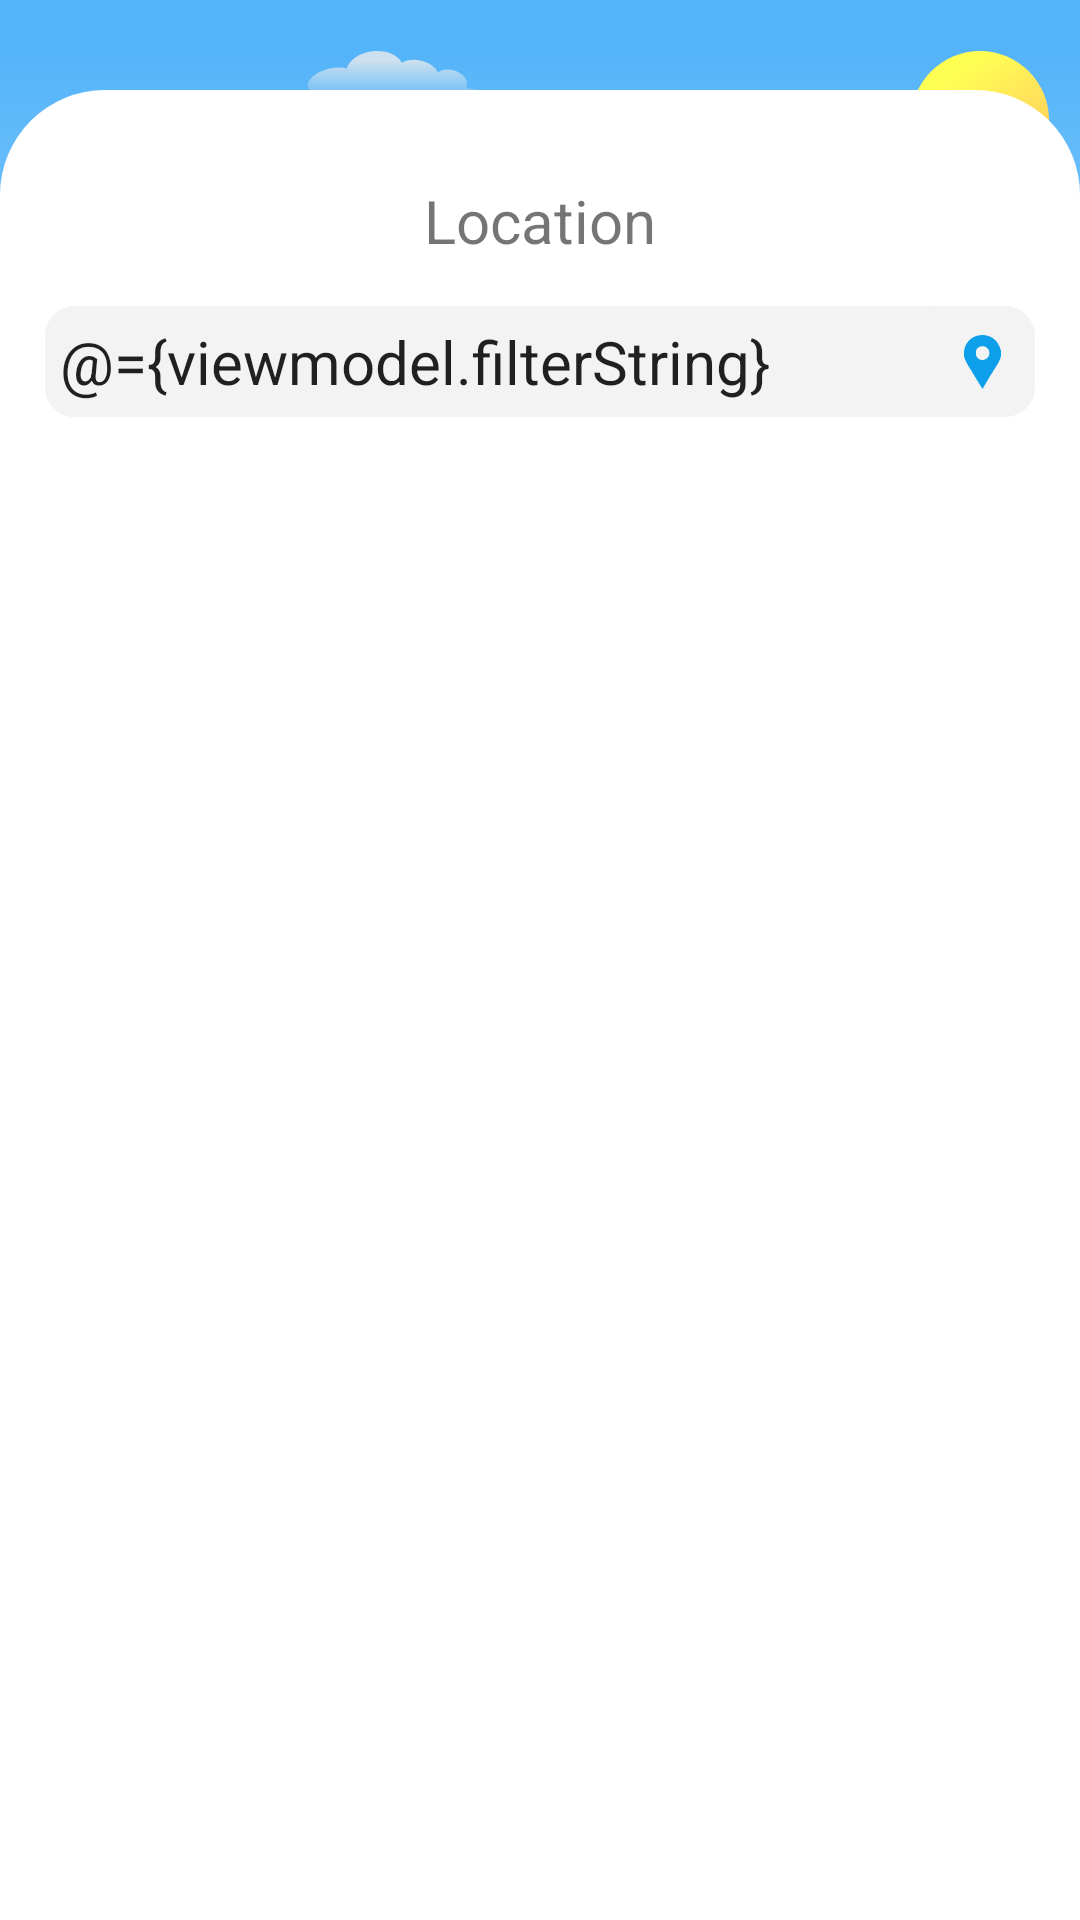

This screen was rendered from an Android layout file. Write that file and the resources it references.
<!-- AndroidManifest.xml: application theme AppTheme -->
<!-- res/layout/fragment_location_choose.xml -->
<?xml version="1.0" encoding="utf-8"?>
<layout xmlns:android="http://schemas.android.com/apk/res/android">

    <data>

        <variable
            name="viewmodel"
            type="com.example.cassoviacoders.ui.MainActivityViewModel" />
    </data>

    <FrameLayout xmlns:app="http://schemas.android.com/apk/res-auto"
        xmlns:tools="http://schemas.android.com/tools"
        android:layout_width="match_parent"
        android:layout_height="match_parent">


        <ImageView
            android:layout_width="match_parent"
            android:layout_height="wrap_content"
            android:scaleType="centerCrop"
            android:src="@drawable/ic_background" />

        <LinearLayout
            android:layout_width="match_parent"
            android:layout_height="match_parent"
            android:layout_marginTop="@dimen/spacing_double"
            android:background="@drawable/rounded_background"
            android:orientation="vertical"
            android:padding="@dimen/spacing_standard">

            <TextView
                android:layout_width="match_parent"
                android:layout_height="wrap_content"
                android:layout_margin="@dimen/spacing_standard"
                android:gravity="center"
                android:text="@string/location"
                android:textSize="@dimen/text_size_medium" />

            <LinearLayout
                android:layout_width="match_parent"
                android:layout_height="wrap_content"
                android:background="@drawable/rounded_background_search"
                android:gravity="center_vertical"
                android:orientation="horizontal">

                <androidx.appcompat.widget.AppCompatEditText
                    android:id="@+id/searchField"
                    android:layout_width="0dp"
                    android:layout_height="wrap_content"
                    android:layout_weight="1"
                    android:background="@drawable/rounded_background_search"
                    android:hint="@string/location_search_hint"
                    android:maxLines="1"
                    android:padding="@dimen/spacing_small"
                    android:text="@={viewmodel.filterString}"
                    android:textSize="@dimen/text_size_medium" />

                <ImageView
                    android:id="@+id/icon"
                    android:layout_width="wrap_content"
                    android:layout_height="match_parent"
                    android:layout_marginEnd="10dp"
                    android:src="@drawable/ic_facebook_places"
                    app:tint="@android:color/black" />

            </LinearLayout>

            <androidx.recyclerview.widget.RecyclerView
                android:id="@+id/locationsRecyclerView"
                android:layout_width="match_parent"
                android:layout_height="match_parent"
                android:layout_margin="@dimen/spacing_standard"
                app:layoutManager="androidx.recyclerview.widget.LinearLayoutManager"
                tools:listitem="@layout/location_search_item">

            </androidx.recyclerview.widget.RecyclerView>
        </LinearLayout>
    </FrameLayout>

</layout>
<!-- res/layout/location_search_item.xml (included above) -->
<?xml version="1.0" encoding="utf-8"?>
<layout xmlns:android="http://schemas.android.com/apk/res/android"
    xmlns:app="http://schemas.android.com/apk/res-auto"
    xmlns:tools="http://schemas.android.com/tools">

    <data>

        <variable
            name="location"
            type="com.example.cassoviacoders.db.LocationPojo" />

        <variable
            name="viewmodel"
            type="com.example.cassoviacoders.ui.MainActivityViewModel" />
    </data>

    <androidx.constraintlayout.widget.ConstraintLayout
        android:layout_width="match_parent"
        android:layout_height="wrap_content"
        android:onClick="@{() -> viewmodel.switchToLocationDetail(location)}"
        android:layout_marginBottom="@dimen/spacing_small">

        <TextView
            android:layout_width="wrap_content"
            android:layout_height="wrap_content"
            android:text="@{location.location.title}"
            android:textSize="@dimen/text_size_medium"
            app:layout_constraintStart_toStartOf="parent"
            app:layout_constraintTop_toTopOf="parent"
            tools:text="Bratislava" />

        <TextView
            android:layout_width="wrap_content"
            android:layout_height="wrap_content"
            android:textSize="@dimen/text_size_medium"
            app:layout_constraintEnd_toEndOf="parent"
            app:layout_constraintTop_toTopOf="parent"
            app:degreeValue='@{location.lastTemp}'
            tools:text="35°C" />

    </androidx.constraintlayout.widget.ConstraintLayout>

</layout>
<!-- resources referenced by this layout -->
<resources>
  <dimen name="spacing_double">30dp</dimen>
  <dimen name="spacing_small">5dp</dimen>
  <dimen name="spacing_standard">15dp</dimen>
  <dimen name="text_size_medium">20sp</dimen>
  <!-- drawable ic_background: vector/xml drawable (drawable, 128514 chars, omitted) -->
  <!-- drawable ic_facebook_places (drawable) -->
  <vector xmlns:android="http://schemas.android.com/apk/res/android"
      android:width="15dp"
      android:height="18dp"
      android:viewportWidth="10"
      android:viewportHeight="12">
    <path
        android:pathData="M8.9381,2.9867C8.8953,2.8266 8.8086,2.656 8.7444,2.5067C7.9766,0.6613 6.2988,0 4.9441,0C3.1307,0 1.1333,1.216 0.8666,3.7226V4.2347C0.8666,4.256 0.874,4.448 0.8845,4.544C1.0339,5.7386 1.9765,7.0081 2.6805,8.2027C3.4378,9.4825 4.2237,10.7415 5.0023,12C5.4824,11.1787 5.9608,10.3467 6.4299,9.5467C6.5578,9.3119 6.7062,9.0773 6.8342,8.8532C6.9195,8.704 7.0825,8.5548 7.157,8.4159C7.9143,7.0294 9.1334,5.6321 9.1334,4.256V3.6907C9.1334,3.5415 8.9485,3.0189 8.9381,2.9867ZM4.9774,5.5574C4.4443,5.5574 3.8608,5.2909 3.5728,4.5547C3.5299,4.4375 3.5333,4.2027 3.5333,4.1812V3.8505C3.5333,2.9121 4.3301,2.4853 5.0233,2.4853C5.8767,2.4853 6.5367,3.1681 6.5367,4.0215C6.5367,4.8749 5.8307,5.5574 4.9774,5.5574Z"
        android:fillColor="#0D9FEA"/>
  </vector>
  <!-- drawable rounded_background (drawable) -->
  <?xml version="1.0" encoding="utf-8"?>
  <shape xmlns:android="http://schemas.android.com/apk/res/android">
      <corners android:topLeftRadius="@dimen/corner_radius" android:topRightRadius="@dimen/corner_radius"/>
      <solid android:color="@color/background"/>
  </shape>
  <!-- drawable rounded_background_search (drawable) -->
  <?xml version="1.0" encoding="utf-8"?>
  <shape xmlns:android="http://schemas.android.com/apk/res/android">
      <corners android:radius="10dp" />
      <solid android:color="@color/searchBarBackground"/>
  </shape>
  <string name="location">Location</string>
  <string name="location_search_hint"><i>Search city...</i></string>
  <style name="AppTheme" parent="Theme.AppCompat.Light.NoActionBar">
          
          <item name="colorPrimary">@color/colorPrimary</item>
          <item name="colorPrimaryDark">@color/colorPrimaryDark</item>
          <item name="colorAccent">@color/colorAccent</item>
      </style>
  <dimen name="corner_radius">35dp</dimen>
  <color name="background">#FFFFFF</color>
  <color name="searchBarBackground">#F3F3F3</color>
  <color name="colorPrimary">#6200EE</color>
  <color name="colorPrimaryDark">#3700B3</color>
  <color name="colorAccent">#03DAC5</color>
</resources>
